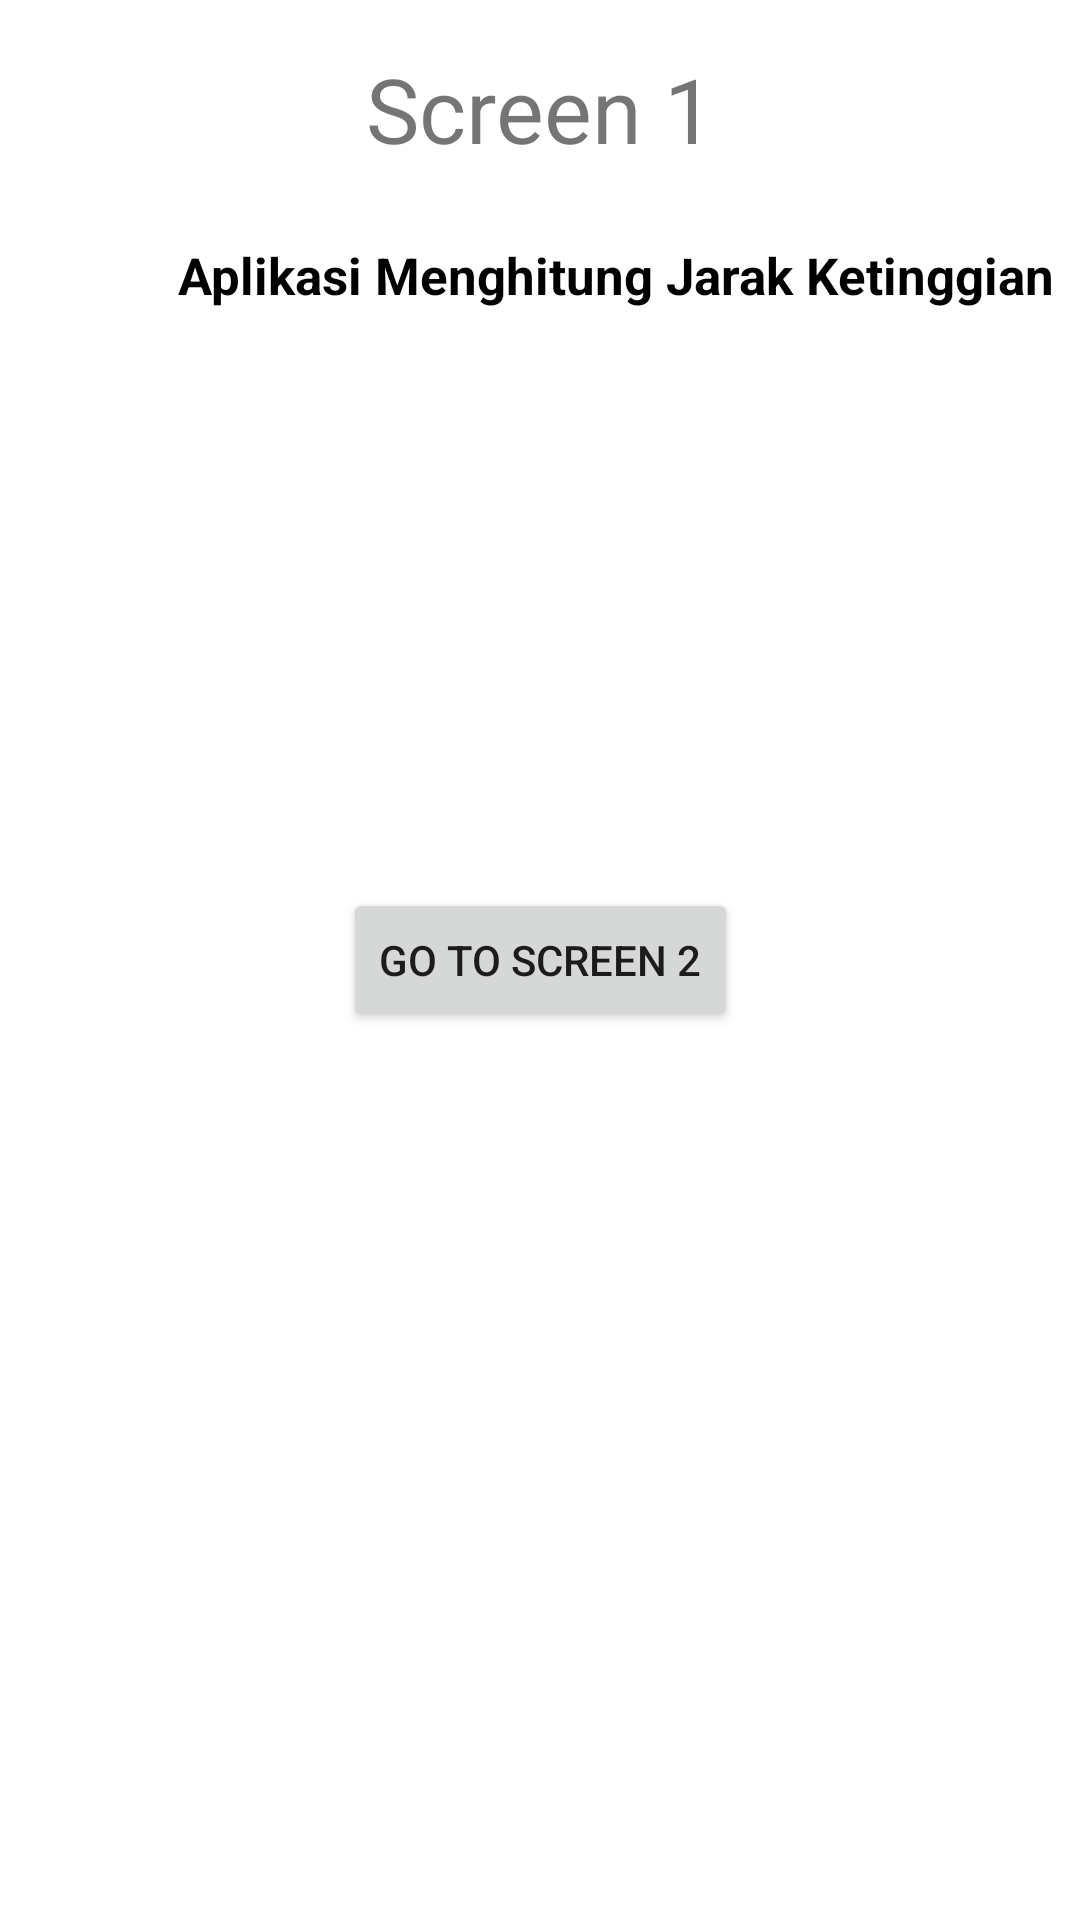

Write the Android layout XML for this screen, with the resource values it uses.
<!-- AndroidManifest.xml: application theme Theme.ChallengeChapter3AntiBug -->
<!-- res/layout/fragment_kesatu.xml -->
<?xml version="1.0" encoding="utf-8"?>
<androidx.constraintlayout.widget.ConstraintLayout xmlns:android="http://schemas.android.com/apk/res/android"
    xmlns:app="http://schemas.android.com/apk/res-auto"
    xmlns:tools="http://schemas.android.com/tools"
    android:layout_width="match_parent"
    android:layout_height="match_parent"
    android:orientation="vertical"
    tools:context=".FragmentKesatu">

    <TextView
        android:id="@+id/pop_satu"
        android:layout_width="wrap_content"
        android:layout_height="wrap_content"
        android:layout_marginTop="16dp"
        android:text="@string/screen_1"
        android:textAlignment="center"
        android:textSize="30sp"
        app:layout_constraintEnd_toEndOf="parent"
        app:layout_constraintStart_toStartOf="parent"
        app:layout_constraintTop_toTopOf="parent" />


    <TextView
        android:layout_width="334dp"
        android:layout_height="27dp"
        android:layout_marginStart="38dp"
        android:layout_marginTop="24dp"
        android:layout_marginEnd="39dp"
        android:text="@string/aplikasi_menghitung_jarak_ketinggian"
        android:textAlignment="center"
        android:textColor="@color/black"
        android:textSize="17sp"
        android:textStyle="bold"
        app:layout_constraintEnd_toEndOf="parent"
        app:layout_constraintHorizontal_bias="0.0"
        app:layout_constraintStart_toStartOf="parent"
        app:layout_constraintTop_toBottomOf="@+id/pop_satu" />

    <ImageView
        android:id="@+id/imageView"
        android:layout_width="182dp"
        android:layout_height="167dp"
        android:layout_marginStart="108dp"
        android:layout_marginEnd="121dp"
        android:layout_marginBottom="16dp"
        android:src="@drawable/ic_home"
        app:layout_constraintBottom_toTopOf="@+id/btn_gts_2"
        app:layout_constraintEnd_toEndOf="parent"
        app:layout_constraintHorizontal_bias="1.0"
        app:layout_constraintStart_toStartOf="parent" />

    <Button

        android:id="@+id/btn_gts_2"
        android:layout_width="wrap_content"
        android:layout_height="wrap_content"
        android:text="@string/go_to_screen_2"
        app:layout_constraintBottom_toBottomOf="parent"
        app:layout_constraintEnd_toEndOf="parent"
        app:layout_constraintStart_toStartOf="parent"
        app:layout_constraintTop_toTopOf="parent" />


</androidx.constraintlayout.widget.ConstraintLayout>
<!-- resources referenced by this layout -->
<resources>
  <string name="aplikasi_menghitung_jarak_ketinggian">Aplikasi Menghitung Jarak Ketinggian</string>
  <string name="go_to_screen_2">Go To Screen 2</string>
  <string name="screen_1">Screen 1</string>
  <style name="Theme.ChallengeChapter3AntiBug" parent="Theme.MaterialComponents.DayNight.DarkActionBar">
          
          <item name="colorPrimary">@color/purple_500</item>
          <item name="colorPrimaryVariant">@color/purple_700</item>
          <item name="colorOnPrimary">@color/white</item>
          
          <item name="colorSecondary">@color/teal_200</item>
          <item name="colorSecondaryVariant">@color/teal_700</item>
          <item name="colorOnSecondary">@color/black</item>
          
          <item name="android:statusBarColor" tools:targetApi="l">?attr/colorPrimaryVariant</item>
          
      </style>
  <!-- not gathered from this repository: default colours our renderer supplied (Android Studio template values) -->
  <color name="purple_500">#FF6200EE</color>
  <color name="purple_700">#FF3700B3</color>
  <color name="teal_200">#FF03DAC5</color>
  <color name="teal_700">#FF018786</color>
  <color name="black">#FF000000</color>
  <color name="white">#FFFFFFFF</color>
</resources>
